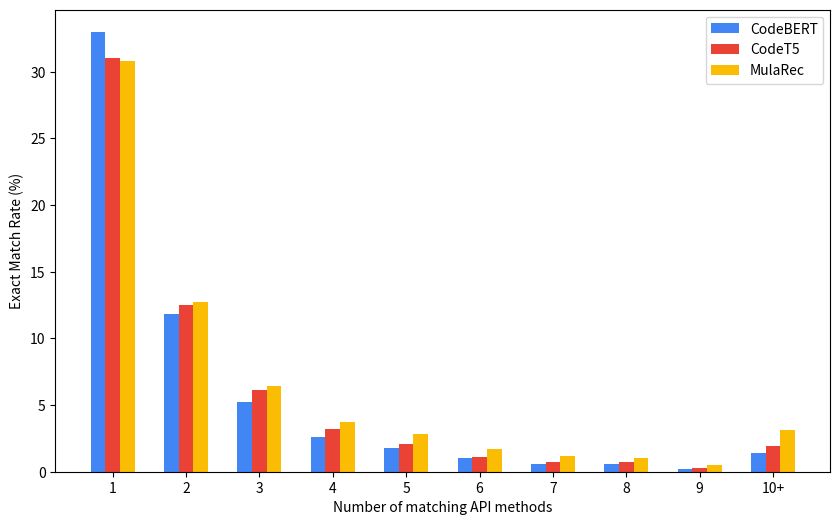

Source code (Python): (Note: this script raises an exception after producing the figure.)
# coding=UTF-8
import matplotlib.pyplot as plt
import numpy as np

def main():
    # データ
    labels = ['1', '2', '3', '4', '5', '6', '7', '8', '9', '10+']
    codebert = [33.0, 11.8, 5.2, 2.6, 1.8, 1.0, 0.6, 0.6, 0.2, 1.4]
    codet5 = [31.0, 12.5, 6.1, 3.2, 2.1, 1.1, 0.7, 0.7, 0.3, 1.9]
    mularec = [30.8, 12.7, 6.4, 3.7, 2.8, 1.7, 1.2, 1.0, 0.5, 3.1]

    x = np.arange(len(labels))  # ラベルの位置
    width = 0.2  # バーの幅

    fig, ax = plt.subplots(figsize=(10, 6))  # 図の作成

    # 棒グラフの描画
    rects1 = ax.bar(x - width, codebert, width, label='CodeBERT', color='#4286f5')
    rects2 = ax.bar(x, codet5, width, label='CodeT5', color='#ea4235')
    rects3 = ax.bar(x + width, mularec, width, label='MulaRec', color='#fabd03')

    # ラベル付け
    ax.set_xlabel('Number of matching API methods')
    ax.set_ylabel('Exact Match Rate (%)')
    ax.set_xticks(x)
    ax.set_xticklabels(labels)
    ax.legend()

    # 画像を保存
    plt.savefig('../data/Exact_Match_Rate_by_Prefix_Match.png', format='png', dpi=200)
    plt.show()

if __name__ == '__main__':
    main()
